Run: headless pygame with SDL's dummy video driver; simulated clock (each Clock.tick advances the game by its frame time, no real sleeping); random seed 0; keys injected as events and as key.get_pressed() state; no mouse input.
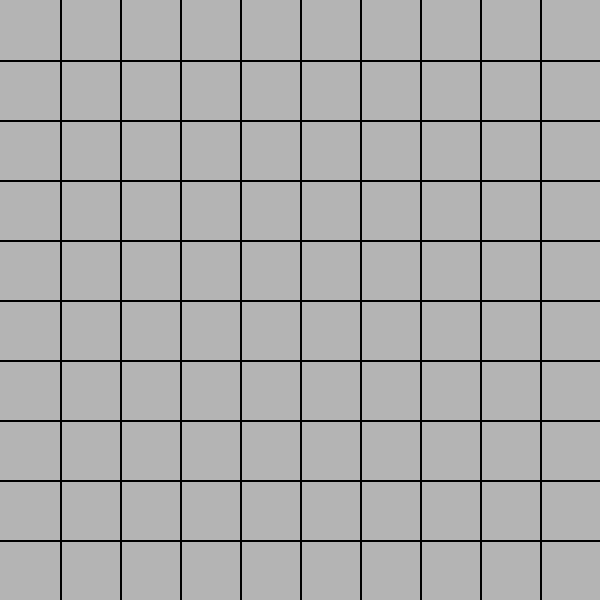
Frame 1 of 4 · flips 1–60 · no input
Frame 2 of 4 · flips 61–180 · tapped SPACE, RETURN · held RIGHT (→), D · screen unchanged from frame 1, image omitted
Frame 3 of 4 · flips 181–300 · held DOWN (↓), S · screen unchanged from frame 2, image omitted
Frame 4 of 4 · flips 301–420 · held LEFT (←), A, UP (↑), W · screen unchanged from frame 3, image omitted

The pygame program that drew these frames:

import pygame
import sys 
from pygame import *

class objets:
    def __init__(self,screen):
        self.screen = screen
        self.lignes = [((60,0),(60,600)), ((120,0),(120,600)), ((180,0),(180,600)), ((240,0),(240,600)), ((300,0),(300,600)), ((360,0),(360,600)), ((420,0),(420,600)), ((480,0),(480,600)), ((540,0),(540,600)), ((0,60),(600,60)), ((0,120),(600,120)), ((0,180),(600,180)), ((0,240),(600,240)), ((0,300), (600,300)), ((0,360),(600,360)), ((0,420),(600,420)), ((0,480),(600,480)), ((0,540),(600,540))]

    def afficher(self):
        for lines in self.lignes:
            pygame.draw.line(self.screen,(0,0,0),lines[0],lines[1],2)

class jeu:
    def __init__(self):
        self.screen = pygame.display.set_mode((600, 600))
        pygame.display.set_caption('Minesweeper')
        self.JeuAllumé = True
        self.objets = objets(self.screen)
    
    def fonctions(self):
        while self.JeuAllumé:
            for event in pygame.event.get():

                if event.type == pygame.QUIT: 
                    sys.exit()

            self.screen.fill((180, 180, 180))
            self.objets.afficher()
            pygame.display.flip()

if  __name__ == '__main__':
    pygame.init()
    jeu().fonctions()
    pygame.quit()
